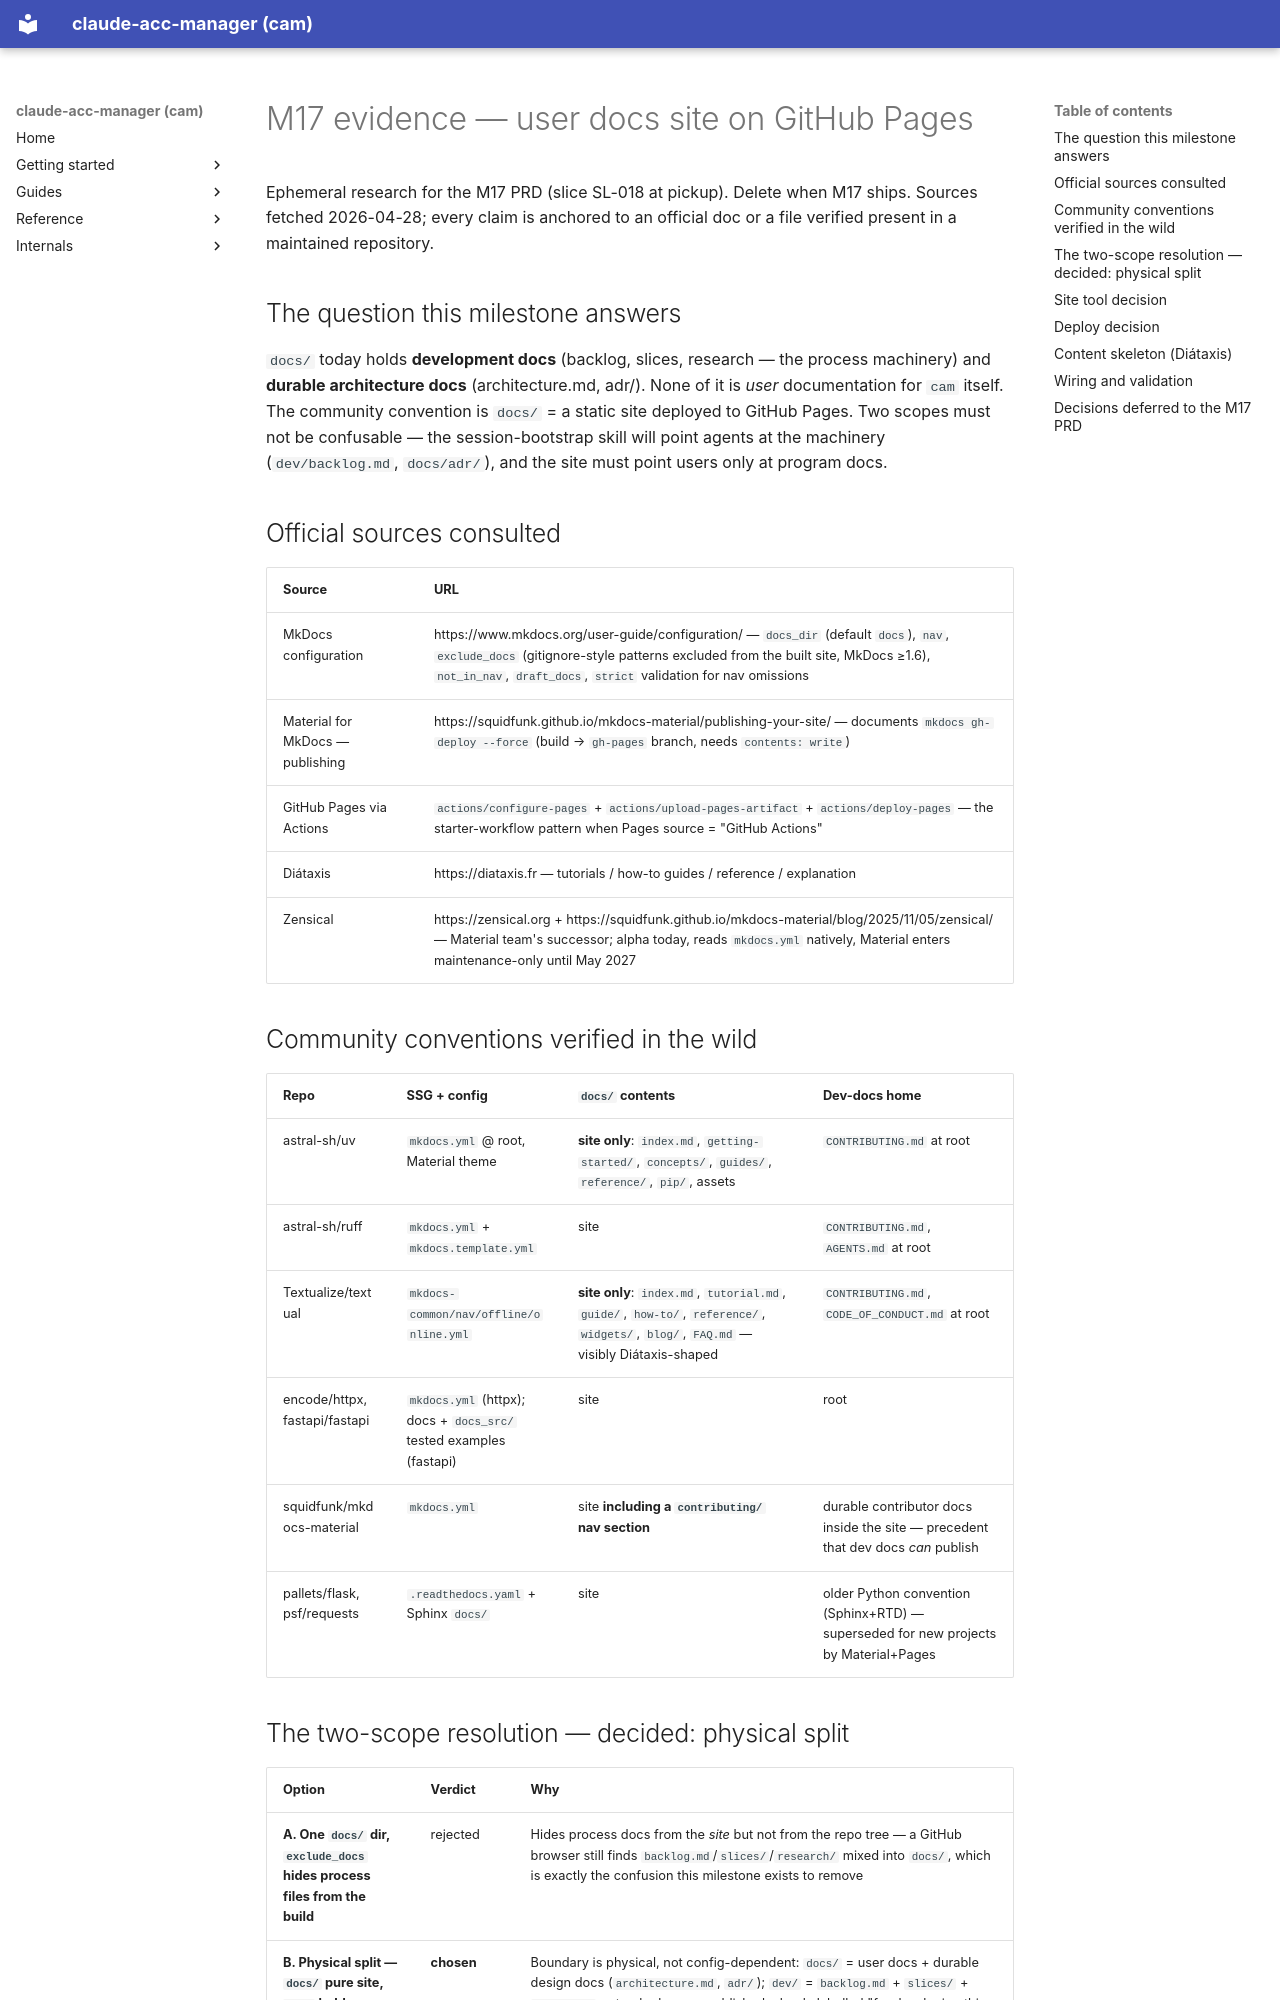

repository: dmenezesgabriel/claude-acc-manager · page: research/docs-site/index.html · generator: mkdocs

# M17 evidence — user docs site on GitHub Pages

Ephemeral research for the M17 PRD (slice SL-018 at pickup). Delete when M17
ships. Sources fetched 2026-04-28; every claim is anchored to an official doc
or a file verified present in a maintained repository.

## The question this milestone answers

`docs/` today holds **development docs** (backlog, slices, research — the
process machinery) and **durable architecture docs** (architecture.md, adr/).
None of it is *user* documentation for `cam` itself. The community convention
is `docs/` = a static site deployed to GitHub Pages. Two scopes must not be
confusable — the session-bootstrap skill will point agents at the machinery
(`dev/backlog.md`, `docs/adr/`), and the site must point users only at program
docs.

## Official sources consulted

| Source | URL |
| --- | --- |
| MkDocs configuration | https://www.mkdocs.org/user-guide/configuration/ — `docs_dir` (default `docs`), `nav`, `exclude_docs` (gitignore-style patterns excluded from the built site, MkDocs ≥1.6), `not_in_nav`, `draft_docs`, `strict` validation for nav omissions |
| Material for MkDocs — publishing | https://squidfunk.github.io/mkdocs-material/publishing-your-site/ — documents `mkdocs gh-deploy --force` (build → `gh-pages` branch, needs `contents: write`) |
| GitHub Pages via Actions | `actions/configure-pages` + `actions/upload-pages-artifact` + `actions/deploy-pages` — the starter-workflow pattern when Pages source = "GitHub Actions" |
| Diátaxis | https://diataxis.fr — tutorials / how-to guides / reference / explanation |
| Zensical | https://zensical.org + https://squidfunk.github.io/mkdocs-material/blog/2025/11/05/zensical/ — Material team's successor; alpha today, reads `mkdocs.yml` natively, Material enters maintenance-only until May 2027 |

## Community conventions verified in the wild

| Repo | SSG + config | `docs/` contents | Dev-docs home |
| --- | --- | --- | --- |
| astral-sh/uv | `mkdocs.yml` @ root, Material theme | **site only**: `index.md`, `getting-started/`, `concepts/`, `guides/`, `reference/`, `pip/`, assets | `CONTRIBUTING.md` at root |
| astral-sh/ruff | `mkdocs.yml` + `mkdocs.template.yml` | site | `CONTRIBUTING.md`, `AGENTS.md` at root |
| Textualize/textual | `mkdocs-common/nav/offline/online.yml` | **site only**: `index.md`, `tutorial.md`, `guide/`, `how-to/`, `reference/`, `widgets/`, `blog/`, `FAQ.md` — visibly Diátaxis-shaped | `CONTRIBUTING.md`, `CODE_OF_CONDUCT.md` at root |
| encode/httpx, fastapi/fastapi | `mkdocs.yml` (httpx); docs + `docs_src/` tested examples (fastapi) | site | root |
| squidfunk/mkdocs-material | `mkdocs.yml` | site **including a `contributing/` nav section** | durable contributor docs inside the site — precedent that dev docs *can* publish |
| pallets/flask, psf/requests | `.readthedocs.yaml` + Sphinx `docs/` | site | older Python convention (Sphinx+RTD) — superseded for new projects by Material+Pages |
